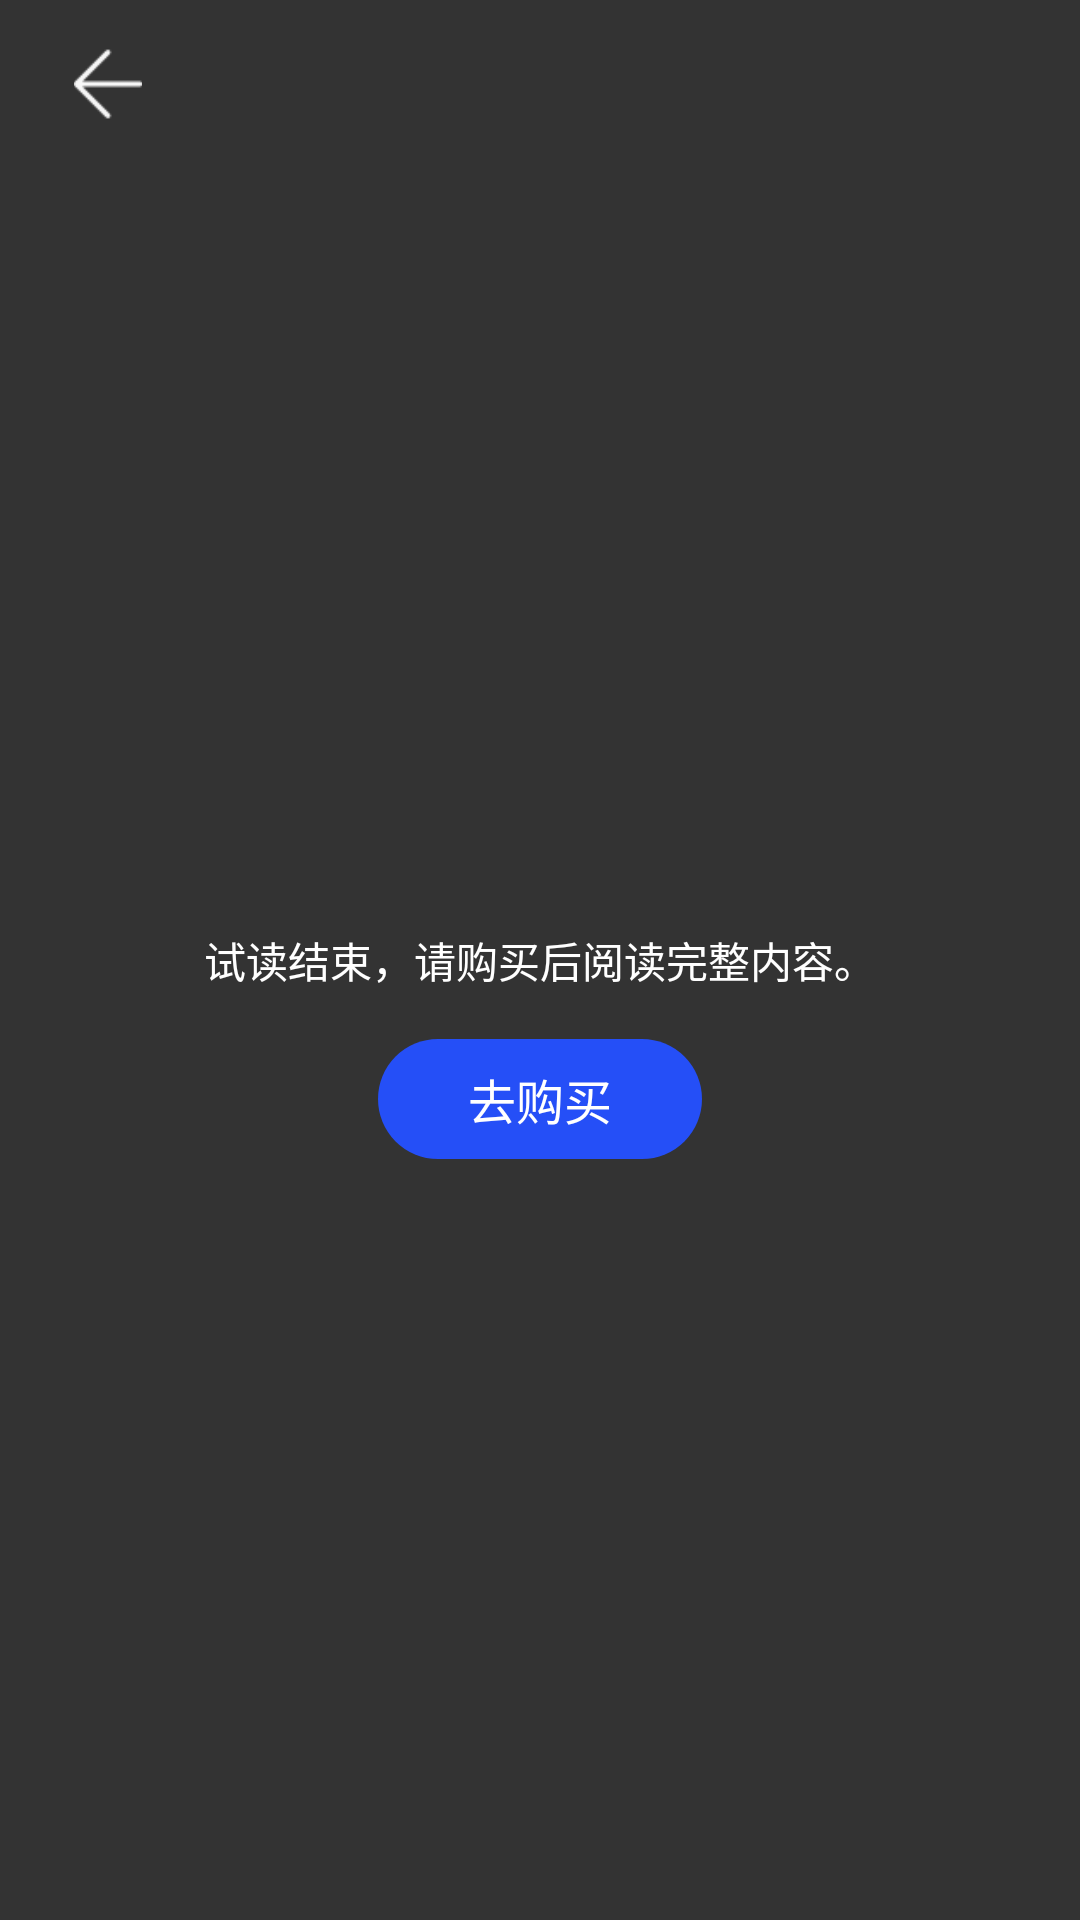

Reconstruct the res/layout file that produces this screen, plus the resources it refers to.
<!-- AndroidManifest.xml: application theme Theme.SaasDemo -->
<!-- res/layout/dialog_read_to_buy.xml -->
<?xml version="1.0" encoding="utf-8"?>
<RelativeLayout xmlns:android="http://schemas.android.com/apk/res/android"
    android:layout_width="match_parent"
    android:layout_height="match_parent"
    android:paddingLeft="24dp"
    android:paddingRight="24dp"
    android:background="#cc000000">

    <ImageView
        android:id="@+id/to_buy_exit"
        android:layout_width="24dp"
        android:layout_height="24dp"
        android:layout_marginTop="16dp"
        android:src="@drawable/reader_exit" />

    <RelativeLayout
        android:layout_width="match_parent"
        android:layout_height="match_parent"
        android:layout_marginTop="56dp">

        <LinearLayout
            android:id="@+id/ll_to_buy_content"
            android:layout_width="wrap_content"
            android:layout_height="wrap_content"
            android:layout_centerInParent="true"
            android:gravity="center_horizontal"
            android:orientation="vertical"
            android:padding="16dp">

            <TextView
                android:id="@+id/tv_to_buy_desc"
                android:layout_width="wrap_content"
                android:layout_height="wrap_content"
                android:layout_gravity="center_horizontal"
                android:text="@string/to_buy_desc"
                android:textColor="#ffffff"
                android:textSize="14sp" />

            <TextView
                android:id="@+id/bt_to_buy"
                android:layout_width="wrap_content"
                android:layout_height="40dp"
                android:layout_marginTop="16dp"
                android:background="@drawable/shape_reader_to_bug_bt"
                android:gravity="center"
                android:paddingLeft="30dp"
                android:paddingRight="30dp"
                android:text="@string/to_buy"
                android:textColor="#ffffff"
                android:textSize="16sp" />
        </LinearLayout>
    </RelativeLayout>


</RelativeLayout>
<!-- resources referenced by this layout -->
<resources>
  <!-- drawable reader_exit: png bitmap (drawable-xhdpi, 329 bytes) -->
  <!-- drawable shape_reader_to_bug_bt (drawable) -->
  <?xml version="1.0" encoding="utf-8"?>
  <shape xmlns:android="http://schemas.android.com/apk/res/android"
      android:shape="rectangle">
      <corners android:radius="20dp" />
      <solid android:color="#254ff7" />
  </shape>
  <string name="to_buy">去购买</string>
  <string name="to_buy_desc">试读结束，请购买后阅读完整内容。</string>
  <style name="Theme.SaasDemo" parent="Theme.MaterialComponents.DayNight.DarkActionBar">
          
          <item name="colorPrimary">@android:color/holo_blue_light</item>
          <item name="colorPrimaryVariant">@android:color/holo_blue_dark</item>
          <item name="colorOnPrimary">@color/white</item>
          
          <item name="colorSecondary">@color/teal_200</item>
          <item name="colorSecondaryVariant">@color/teal_700</item>
          <item name="colorOnSecondary">@color/black</item>
          
          <item name="android:statusBarColor" tools:targetApi="l">?attr/colorPrimaryVariant</item>
          
      </style>
  <color name="white">#FFFFFFFF</color>
  <color name="teal_200">#FF03DAC5</color>
  <color name="teal_700">#FF018786</color>
  <color name="black">#FF000000</color>
</resources>
